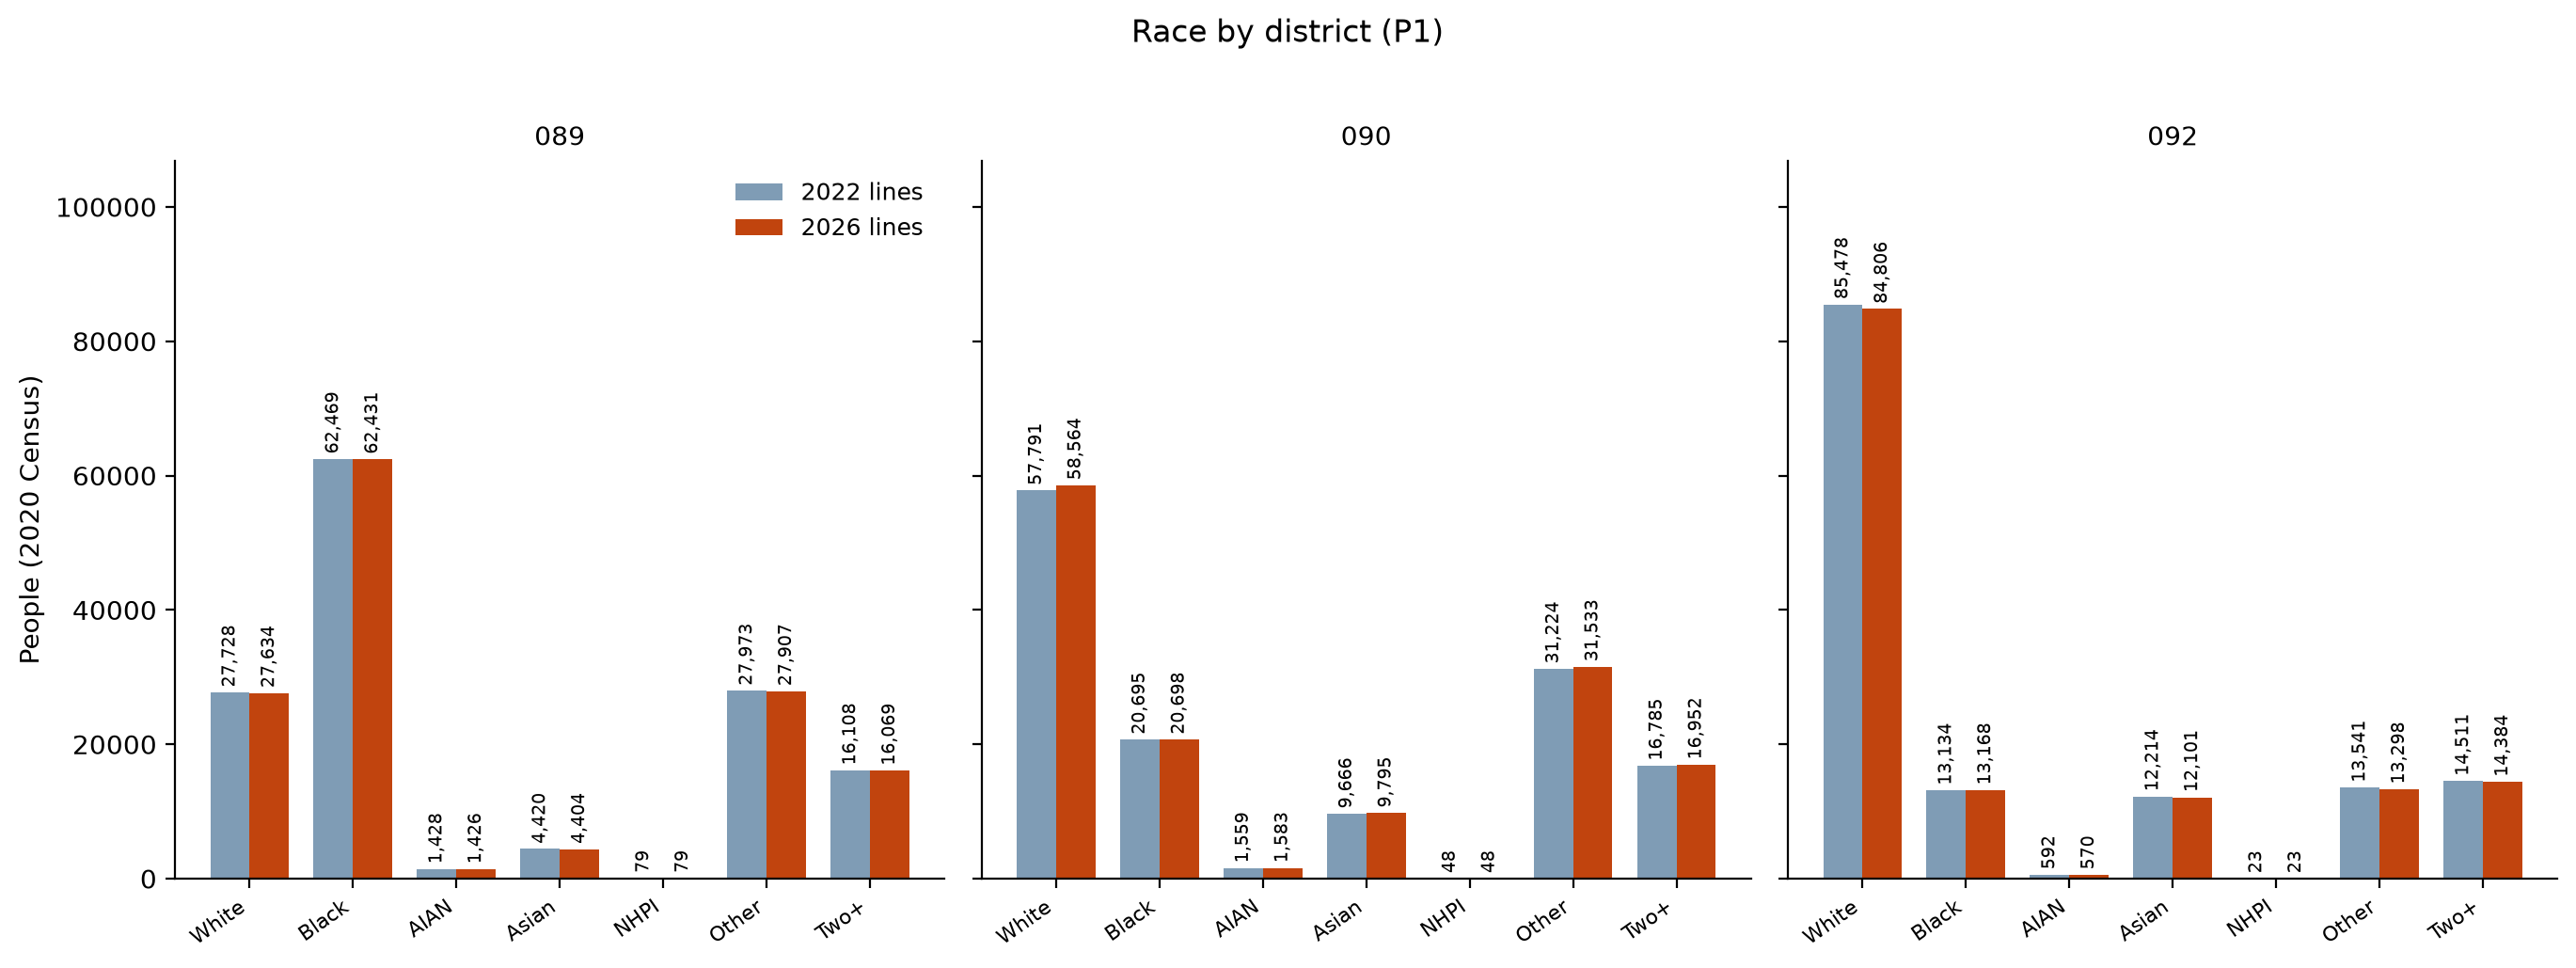

The data file committed next to this chart (first rows):
district, White (2022 lines), Black (2022 lines), AIAN (2022 lines), Asian (2022 lines), NHPI (2022 lines), Other (2022 lines), Two+ (2022 lines), White (2026 lines), Black (2026 lines), AIAN (2026 lines), Asian (2026 lines), NHPI (2026 lines), Other (2026 lines), Two+ (2026 lines)
089, 27728, 62469, 1428, 4420, 79, 27973, 16108, 27634, 62431, 1426, 4404, 79, 27907, 16069
090, 57791, 20695, 1559, 9666, 48, 31224, 16785, 58564, 20698, 1583, 9795, 48, 31533, 16952
092, 85478, 13134, 592, 12214, 23, 13541, 14511, 84806, 13168, 570, 12101, 23, 13298, 14384
